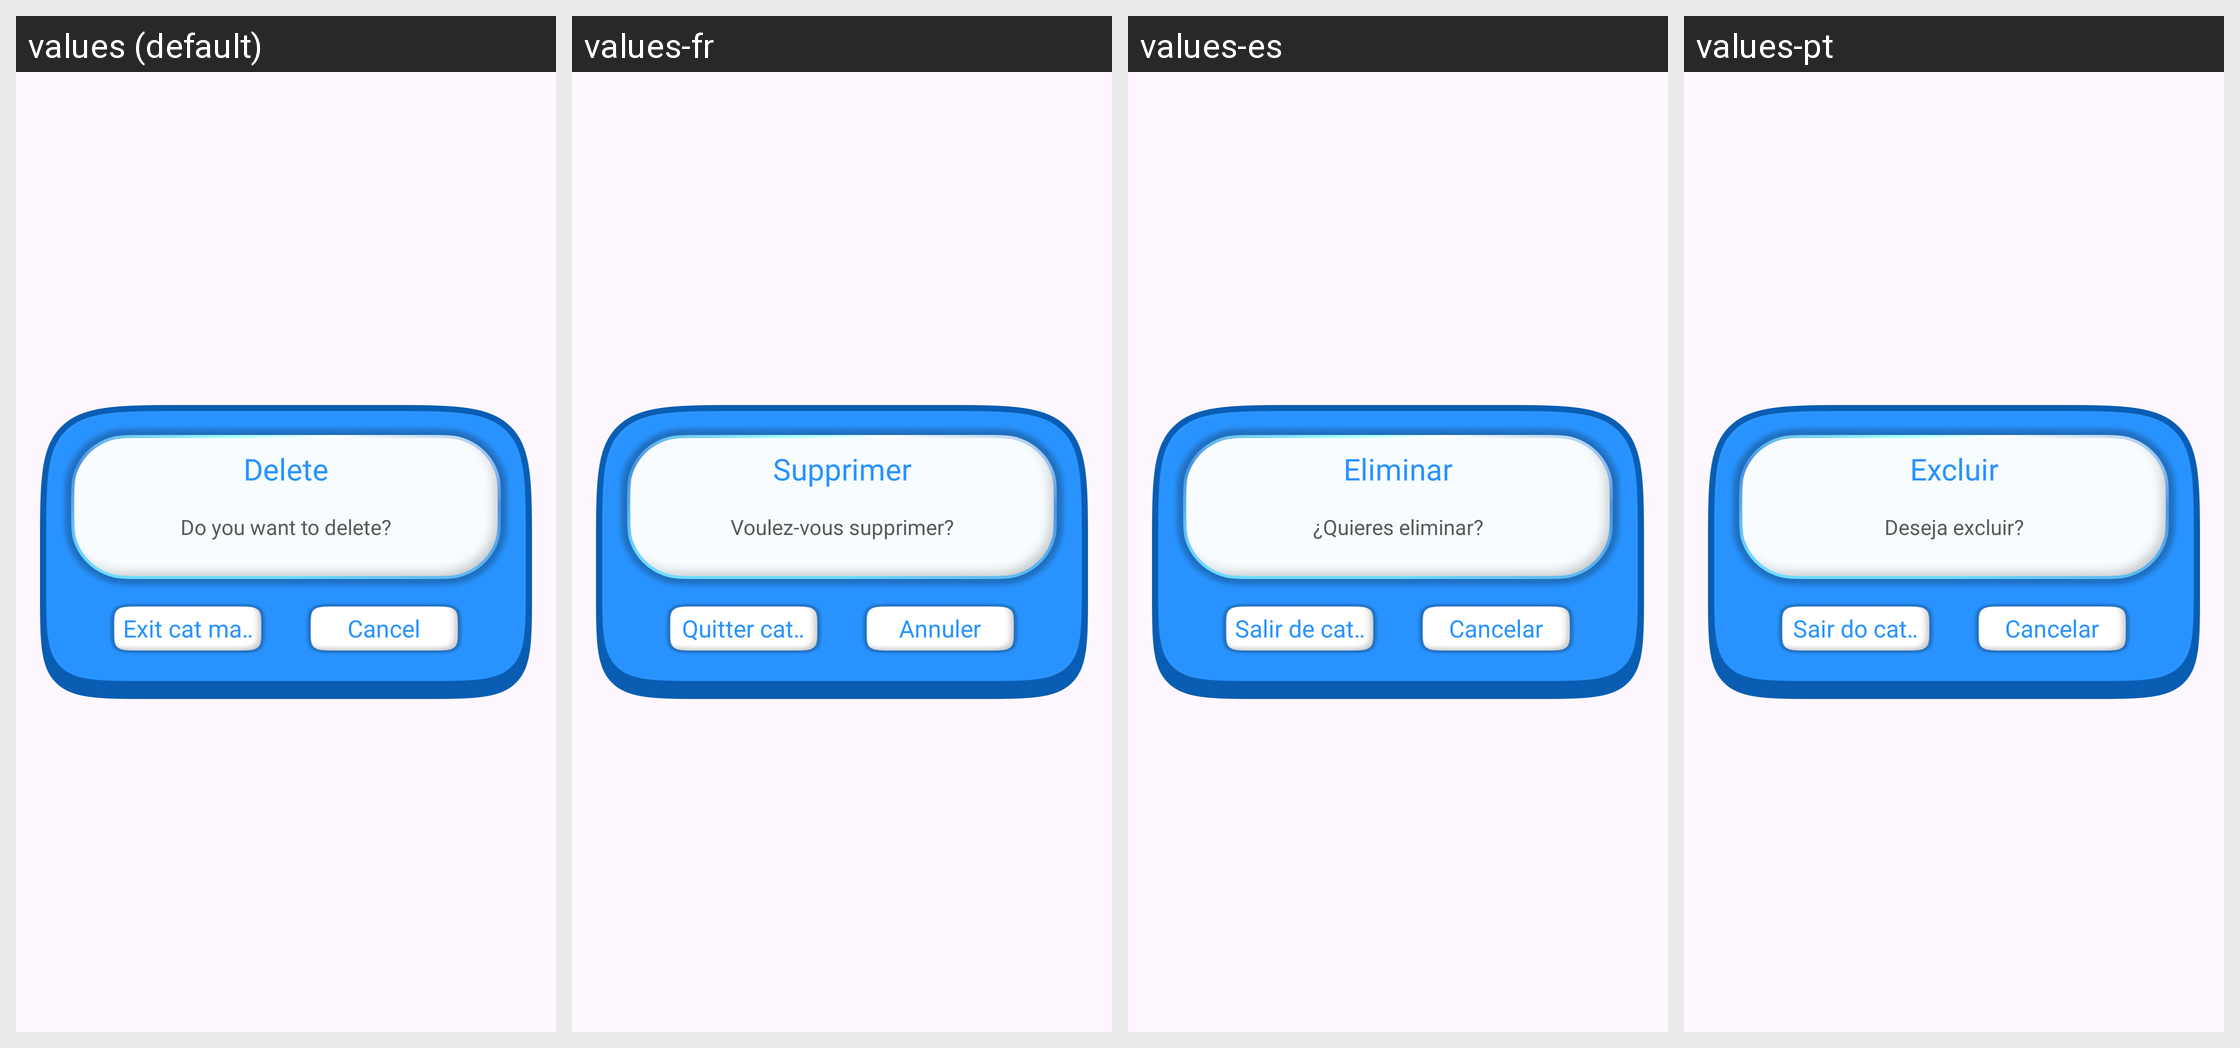

Here is an Android app screen in its default locale and in the app's own translations. Write out the translated-string differences for the strings that appear on this screen.
Android screen res/layout/dialog_confirm.xml rendered under 4 locales, left to right: values (default), values-fr, values-es, values-pt. Device: Nexus 5 (rendered at 1080×1920; each locale shown at half size, 540×960, under a caption strip naming it); theme Theme.BaseProject.
Other locales in the repository, not shown: values-de, values-en, values-hi, values-in.
Strings drawn on this screen, with the default value and each locale's value (text and hints the layout hard-codes, and strings that could not be matched under every locale, appear in the picture but are not listed):

delete
  values: Delete
  values-fr: Supprimer
  values-es: Eliminar
  values-pt: Excluir

are_you_sure_want_to_delete_this_item
  values: Do you want to delete?
  values-fr: Voulez-vous supprimer?
  values-es: ¿Quieres eliminar?
  values-pt: Deseja excluir?

exit
  values: Exit cat maker
  values-fr: Quitter cat maker
  values-es: Salir de cat maker
  values-pt: Sair do cat maker

cancel
  values: Cancel
  values-fr: Annuler
  values-es: Cancelar
  values-pt: Cancelar
